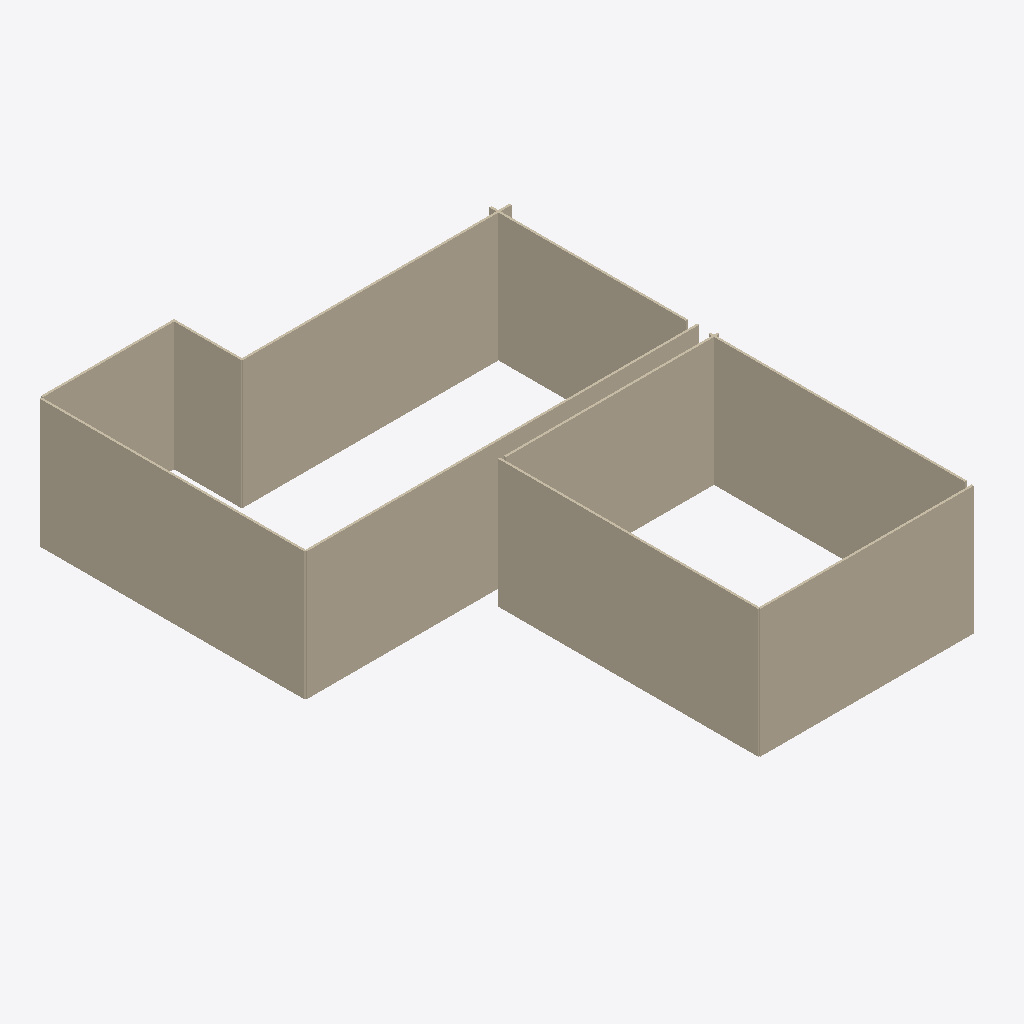
Isometric view of an IFC building model (IFC-SPF (STEP), schema IFC2X3, length unit metre), seen from the south-west, elements coloured by IFC class: 10 walls (beige).
Extent 9.5 m × 12.8 m × 3.0 m (x, y, z). Storeys (1): Storey at 0.00 m. Elements (10): 10 IfcWallStandardCase.

HEADER;
FILE_DESCRIPTION(('ViewDefinition [CoordinationView]'),'2;1');
FILE_NAME('test.ifc','2024-09-26T08:33:19',('K'),('ETHZ'),'IfcOpenShell','IfcOpenShell','');
FILE_SCHEMA(('IFC2X3'));
ENDSEC;
DATA;
#20=IFCPROJECT('3xiHEeU_4HxuOtuYLFuAX$',#5,'Hello Wall',$,$,$,$,(#11),#19);
#26=IFCSITE('3xkIoCU_4HxuSluYLFuAX$',#5,'Site',$,$,#25,$,$,.ELEMENT.,$,$,$,$,$);
#32=IFCBUILDING('3xkJm6U_4HxwFKuYLFuAX$',#5,'Building',$,$,#31,$,$,.ELEMENT.,$,$,$);
#38=IFCBUILDINGSTOREY('3xkKXeU_4HxwYEuYLFuAX$',#5,'Storey',$,$,#37,$,$,.ELEMENT.,0.0);
#381=IFCWALLSTANDARDCASE('3xkmsIU_4HxvDvuYLFuAX$',#5,'Wall','An wall example',$,#361,#380,$);
#171=IFCWALLSTANDARDCASE('3xkZpmU_4HxvawuYLFuAX$',#5,'Wall','An wall example',$,#151,#170,$);
#276=IFCWALLSTANDARDCASE('3xkgTOU_4HxwmbuYLFuAX$',#5,'Wall','An wall example',$,#256,#275,$);
#206=IFCWALLSTANDARDCASE('3xkc8eU_4Hxvp0uYLFuAX$',#5,'Wall','An wall example',$,#186,#205,$);
#66=IFCWALLSTANDARDCASE('3xkPNAU_4HxwmPuYLFuAX$',#5,'Wall','An wall example',$,#46,#65,$);
#101=IFCWALLSTANDARDCASE('3xkUDAU_4HxuVguYLFuAX$',#5,'Wall','An wall example',$,#81,#100,$);
#136=IFCWALLSTANDARDCASE('3xkXQwU_4HxwuKuYLFuAX$',#5,'Wall','An wall example',$,#116,#135,$);
#241=IFCWALLSTANDARDCASE('3xkeKCU_4HxwZuuYLFuAX$',#5,'Wall','An wall example',$,#221,#240,$);
#346=IFCWALLSTANDARDCASE('3xkknqU_4HxuoauYLFuAX$',#5,'Wall','An wall example',$,#326,#345,$);
#311=IFCWALLSTANDARDCASE('3xkifYU_4HxumtuYLFuAX$',#5,'Wall','An wall example',$,#291,#310,$);
ENDSEC;
